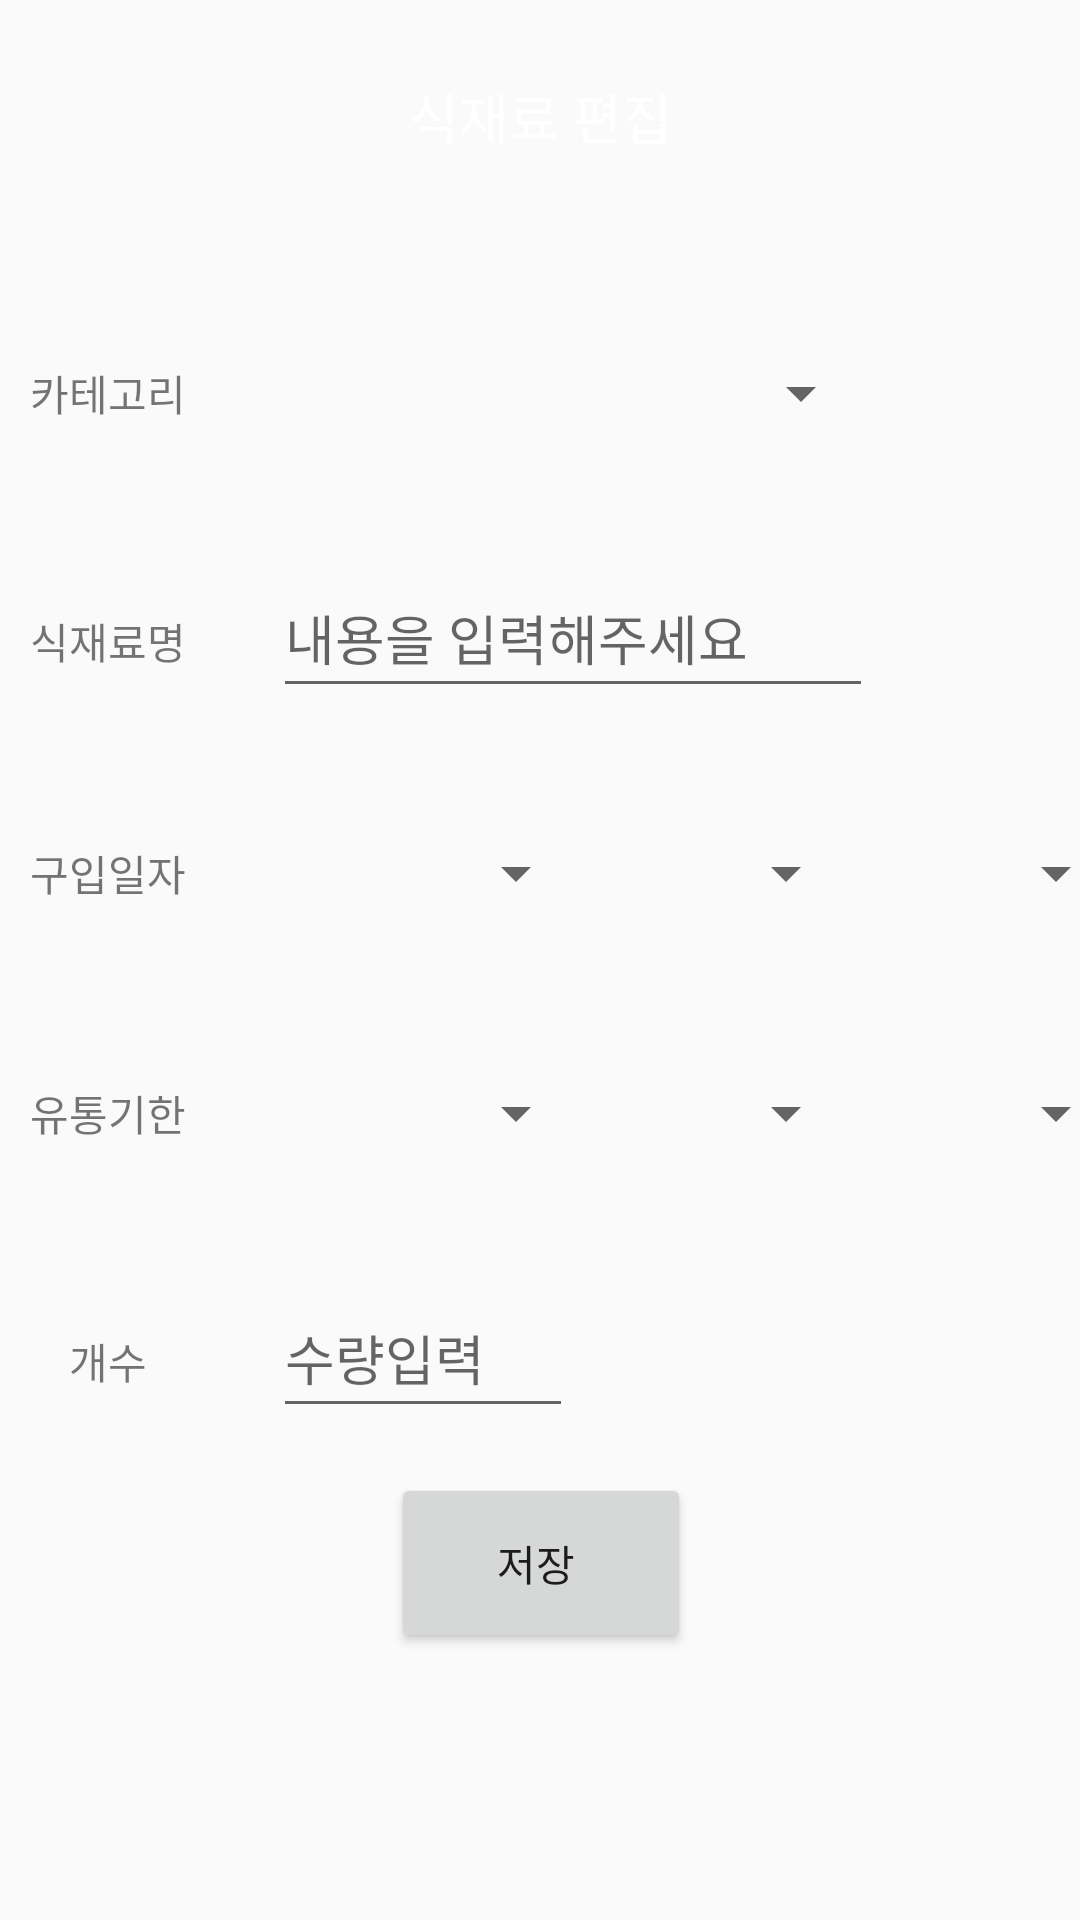

Write the Android layout XML for this screen, with the resource values it uses.
<!-- AndroidManifest.xml: application theme Theme.EcoCook -->
<!-- res/layout/activity_edit_ingredient.xml -->
<?xml version="1.0" encoding="utf-8"?>
<androidx.constraintlayout.widget.ConstraintLayout xmlns:android="http://schemas.android.com/apk/res/android"
    xmlns:app="http://schemas.android.com/apk/res-auto"
    xmlns:tools="http://schemas.android.com/tools"
    android:layout_width="match_parent"
    android:layout_height="match_parent"
    tools:context=".manage_fridge.EditIngredient">
    <TextView
        android:id="@+id/textView_add_ingredients"
        android:layout_width="321dp"
        android:layout_height="42dp"
        android:layout_marginStart="45dp"
        android:layout_marginTop="18dp"
        android:layout_marginEnd="45dp"
        android:background="@drawable/edit_round"
        android:gravity="center"
        android:text="식재료 편집"
        android:textColor="@color/white"
        android:textSize="18dp"
        app:layout_constraintEnd_toEndOf="parent"
        app:layout_constraintStart_toStartOf="parent"
        app:layout_constraintTop_toTopOf="parent" />

    <LinearLayout
        android:layout_width="409dp"
        android:layout_height="597dp"
        android:layout_marginStart="1dp"
        android:layout_marginEnd="1dp"
        android:layout_marginBottom="1dp"
        android:orientation="vertical"
        app:layout_constraintBottom_toBottomOf="parent"
        app:layout_constraintEnd_toEndOf="parent"
        app:layout_constraintStart_toStartOf="parent"
        app:layout_constraintTop_toBottomOf="@+id/textView_add_ingredients"
        android:layout_marginTop="20dp">

        <LinearLayout
            android:layout_width="match_parent"
            android:layout_height="wrap_content"
            android:orientation="horizontal"
            android:layout_marginTop="30dp">

            <TextView
                android:id="@+id/textView5"
                android:layout_width="80dp"
                android:layout_height="50dp"
                android:layout_marginLeft="20dp"
                android:layout_marginTop="15dp"
                android:layout_marginBottom="15dp"
                android:gravity="center"
                android:text="카테고리" />

            <Spinner
                android:id="@+id/category_ingredient"
                android:layout_width="200dp"
                android:layout_height="50dp"
                android:layout_margin="15dp"
                />
        </LinearLayout>
        <LinearLayout
            android:layout_width="match_parent"
            android:layout_height="wrap_content"
            android:orientation="horizontal">

            <TextView
                android:layout_width="80dp"
                android:layout_height="50dp"
                android:layout_marginLeft="20dp"
                android:layout_marginTop="15dp"
                android:layout_marginBottom="15dp"
                android:gravity="center"
                android:text="식재료명" />

            <EditText
                android:id="@+id/edit_name"
                android:layout_width="200dp"
                android:layout_height="50dp"
                android:layout_margin="15dp"
                android:hint="내용을 입력해주세요"
                />
        </LinearLayout>

        <LinearLayout
            android:layout_width="match_parent"
            android:layout_height="wrap_content"
            android:orientation="horizontal">

            <TextView
                android:layout_width="80dp"
                android:layout_height="50dp"
                android:layout_marginLeft="20dp"
                android:layout_marginTop="15dp"
                android:layout_marginBottom="15dp"
                android:gravity="center"
                android:text="구입일자" />

            <Spinner
                android:id="@+id/purchase_year"
                android:layout_width="110dp"
                android:layout_height="50dp"
                android:layout_marginLeft="10dp"
                android:layout_marginTop="15dp"
                android:layout_marginBottom="15dp"
                tools:ignore="SpeakableTextPresentCheck" />
            <Spinner
                android:id="@+id/purchase_month"
                android:layout_width="90dp"
                android:layout_height="50dp"
                android:layout_marginTop="15dp"
                android:layout_marginBottom="15dp"
                />
            <Spinner
                android:id="@+id/purchase_day"
                android:layout_width="90dp"
                android:layout_height="50dp"
                android:layout_marginTop="15dp"
                android:layout_marginBottom="15dp"
                />
        </LinearLayout>
        <LinearLayout
            android:layout_width="match_parent"
            android:layout_height="wrap_content"
            android:orientation="horizontal">

            <TextView
                android:layout_width="80dp"
                android:layout_height="50dp"
                android:layout_marginLeft="20dp"
                android:layout_marginTop="15dp"
                android:layout_marginBottom="15dp"
                android:gravity="center"
                android:text="유통기한" />

            <Spinner
                android:id="@+id/expiry_year"
                android:layout_width="110dp"
                android:layout_height="50dp"
                android:layout_marginTop="15dp"
                android:layout_marginBottom="15dp"
                android:layout_marginLeft="10dp"/>
            />
            <Spinner
                android:id="@+id/expiry_month"
                android:layout_width="90dp"
                android:layout_height="50dp"
                android:layout_marginTop="15dp"
                android:layout_marginBottom="15dp"
                />
            <Spinner
                android:id="@+id/expiry_day"
                android:layout_width="90dp"
                android:layout_height="50dp"
                android:layout_marginTop="15dp"
                android:layout_marginBottom="15dp"
                />

        </LinearLayout>
        <LinearLayout
            android:layout_width="match_parent"
            android:layout_height="wrap_content"
            android:orientation="horizontal">

            <TextView
                android:id="@+id/textView6"
                android:layout_width="80dp"
                android:layout_height="50dp"
                android:layout_marginLeft="20dp"
                android:layout_marginTop="15dp"
                android:layout_marginBottom="15dp"
                android:gravity="center"
                android:text="개수" />

            <EditText
                android:id="@+id/amount"
                android:layout_width="100dp"
                android:layout_height="50dp"
                android:layout_margin="15dp"
                android:hint="수량입력"
                />
        </LinearLayout>
        <LinearLayout
            android:layout_width="match_parent"
            android:layout_height="wrap_content"
            android:orientation="horizontal"
            android:gravity="center">
            <Button
                android:id="@+id/ingredient_save"
                android:layout_width="100dp"
                android:layout_height="60dp"
                android:text="저장 "
                />
        </LinearLayout>
    </LinearLayout>
</androidx.constraintlayout.widget.ConstraintLayout>
<!-- resources referenced by this layout -->
<resources>
  <color name="white">#FFFFFFFF</color>
  <style name="Theme.EcoCook" parent="Theme.AppCompat.Light">
          
          <item name="colorPrimary">@color/purple_500</item>
          <item name="colorPrimaryVariant">@color/purple_700</item>
          <item name="colorOnPrimary">@color/white</item>
          
          <item name="colorSecondary">@color/teal_200</item>
          <item name="colorSecondaryVariant">@color/teal_700</item>
          <item name="colorOnSecondary">@color/black</item>
          
          <item name="android:statusBarColor" tools:targetApi="l">?attr/colorPrimaryVariant</item>
          
      </style>
  <color name="purple_500">#FF6200EE</color>
  <color name="purple_700">#FF3700B3</color>
  <color name="teal_200">#FF03DAC5</color>
  <color name="teal_700">#FF018786</color>
  <color name="black">#FF000000</color>
</resources>
